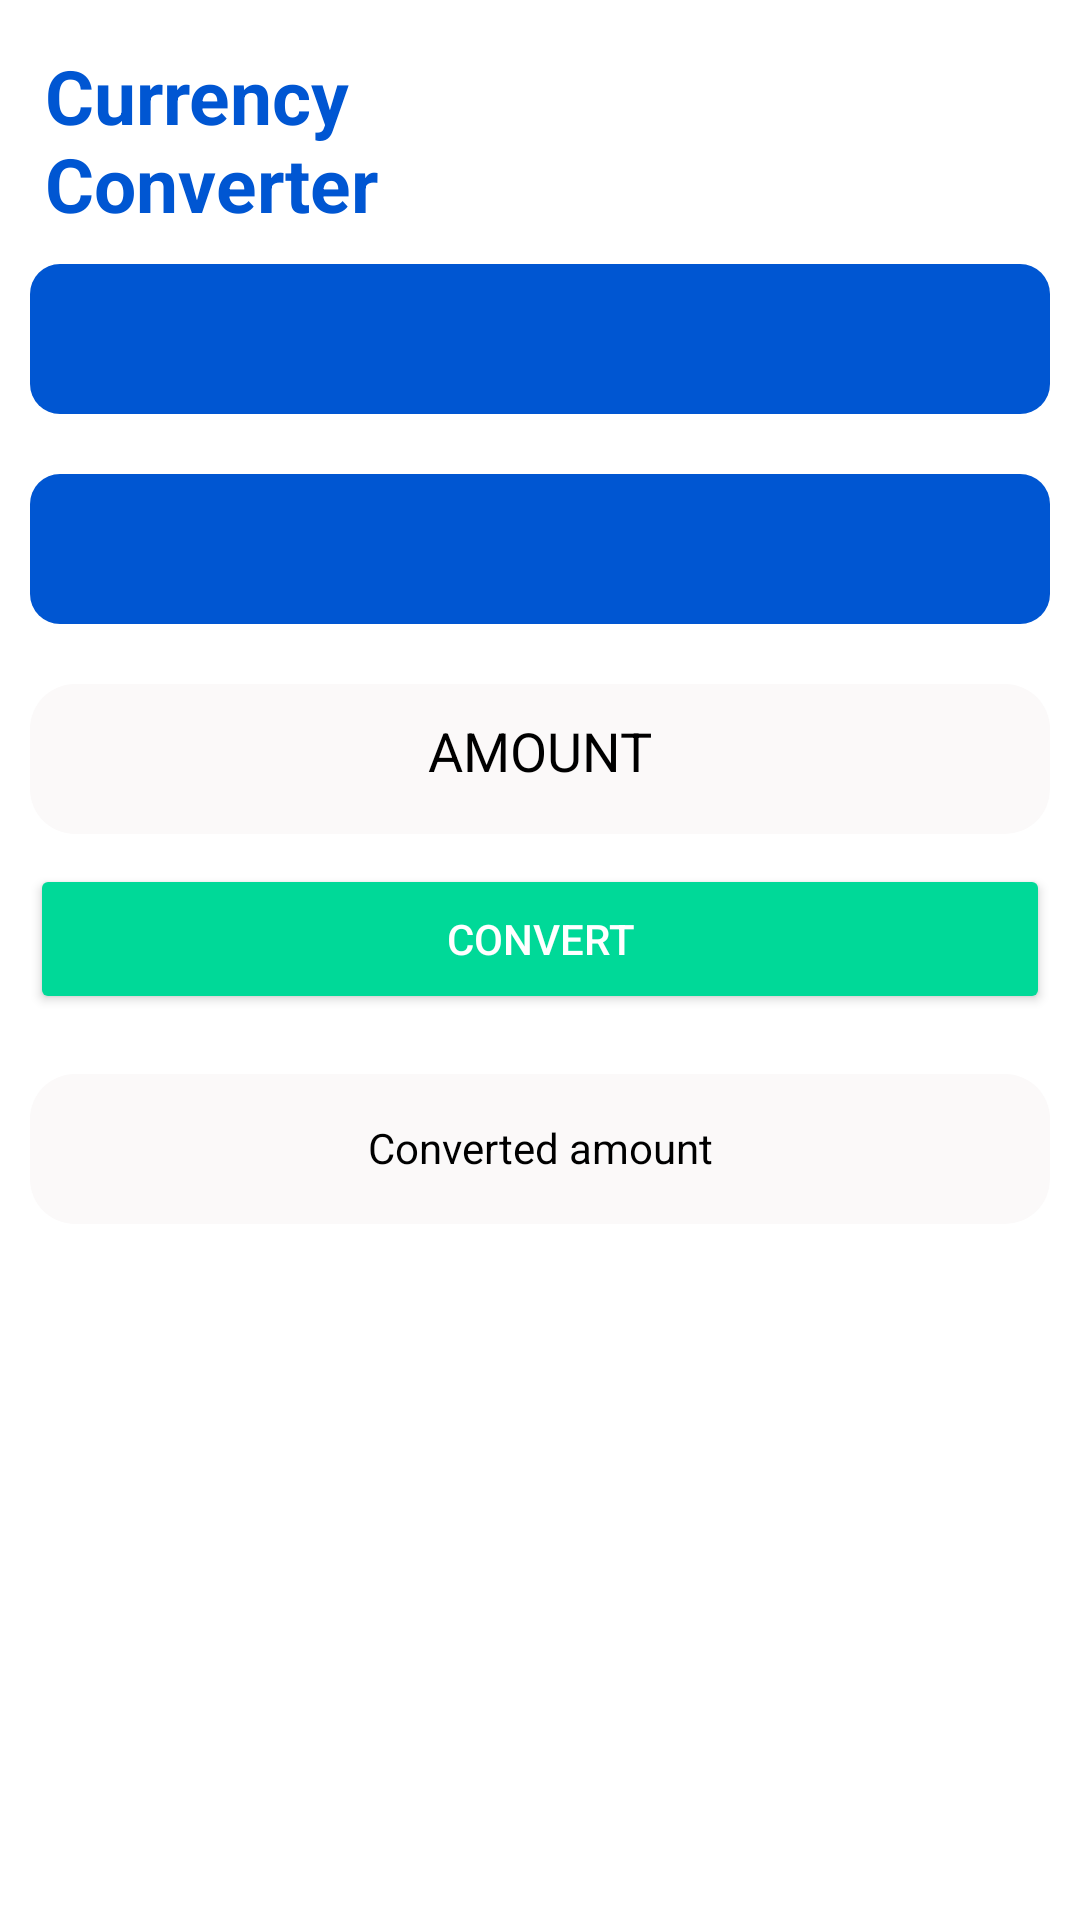

Layout XML and referenced resources for this Android screen:
<!-- AndroidManifest.xml: application theme Theme.CurencyConverter -->
<!-- res/layout/activity_main.xml -->
<?xml version="1.0" encoding="utf-8"?>
<LinearLayout xmlns:android="http://schemas.android.com/apk/res/android"
    xmlns:app="http://schemas.android.com/apk/res-auto"
    xmlns:tools="http://schemas.android.com/tools"
    android:layout_width="match_parent"
    android:layout_height="match_parent"
    android:background="#ffffff"
    android:orientation="vertical"
    android:gravity="center_horizontal"
    tools:context=".MainActivity">

   <TextView
       android:layout_width="match_parent"
       android:layout_height="wrap_content"
       android:layout_marginTop="15sp"
       android:layout_marginStart="10sp"
       android:textColor="#0056d2"
       android:textSize="25sp"
       android:textStyle="bold"
       android:text="@string/app_title"
       />

   <Spinner
       android:id="@+id/fromSpinner"
       android:layout_width="match_parent"
       android:layout_height="50sp"
       android:layout_margin="10sp"
       android:background="@drawable/spinner_shape"
       />

   <Spinner
       android:id="@+id/toSpinner"
       android:layout_width="match_parent"
       android:layout_height="50sp"
       android:layout_margin="10sp"
       android:layout_marginBottom="10sp"

       android:background="@drawable/spinner_shape"
       />


   <EditText
       android:id="@+id/amountTextView"
       android:layout_width="match_parent"
       android:layout_height="50sp"
       android:layout_marginLeft="10sp"
       android:layout_marginRight="10sp"
       android:layout_marginTop="10sp"
       android:background="@drawable/textview_shape"
       android:gravity="center_horizontal"
       android:padding="10sp"
       android:inputType="number"
       android:textColor="@color/black"
       android:textColorHint="@color/black"
       android:hint="@string/amount"
       android:autofillHints="" />

   <Button
       android:id="@+id/convertButton"
       android:layout_width="match_parent"
       android:layout_height="50sp"
       android:layout_margin="10sp"
       android:text="@string/convert"
       android:textColor="@color/white"
       android:backgroundTint="#00d998"
       />

   <TextView
       android:id="@+id/convertedAmountTextView"
       android:layout_width="match_parent"
       android:layout_height="50sp"
       android:inputType="none"
       android:layout_marginLeft="10sp"
       android:layout_marginRight="10sp"
       android:enabled="false"
       android:textColor="@color/black"
       android:layout_marginTop="10sp"
       android:background="@drawable/textview_shape"
       android:gravity="center_horizontal"
       android:padding="15sp"
       android:textColorHint="@color/black"
       android:hint="@string/converted_amount"
       />

</LinearLayout>
<!-- resources referenced by this layout -->
<resources>
  <!-- drawable spinner_shape (drawable) -->
  <?xml version="1.0" encoding="utf-8"?>
  <shape xmlns:android="http://schemas.android.com/apk/res/android" android:shape="rectangle">
  
      <solid
          android:color="#fbf9f9"
          />
  
      <corners
          android:radius="10dp"
          />
      <solid
          android:color="#0056d2"
          />
  
  
  
  
  
  </shape>
  <!-- drawable textview_shape (drawable) -->
  <?xml version="1.0" encoding="utf-8"?>
  <shape xmlns:android="http://schemas.android.com/apk/res/android" android:shape="rectangle">
  
      <solid
          android:color="#fbf9f9"
          />
  
      <corners
              android:radius="15sp"
          />
  
  
  </shape>
  <string name="amount">AMOUNT</string>
  <string name="app_title">Currency \nConverter</string>
  <string name="convert">Convert</string>
  <string name="converted_amount">Converted amount</string>
  <style name="Theme.CurencyConverter" parent="Theme.MaterialComponents.DayNight.DarkActionBar">
          
          <item name="colorPrimary">@color/purple_500</item>
          <item name="colorPrimaryVariant">@color/purple_700</item>
          <item name="colorOnPrimary">@color/white</item>
          
          <item name="colorSecondary">@color/teal_200</item>
          <item name="colorSecondaryVariant">@color/teal_700</item>
          <item name="colorOnSecondary">@color/black</item>
          
          <item name="android:statusBarColor">?attr/colorPrimaryVariant</item>
          
      </style>
  <!-- not gathered from this repository: default colours our renderer supplied (Android Studio template values) -->
  <color name="purple_500">#FF6200EE</color>
  <color name="purple_700">#FF3700B3</color>
  <color name="teal_200">#FF03DAC5</color>
  <color name="teal_700">#FF018786</color>
  <color name="black">#FF000000</color>
  <color name="white">#FFFFFFFF</color>
</resources>
